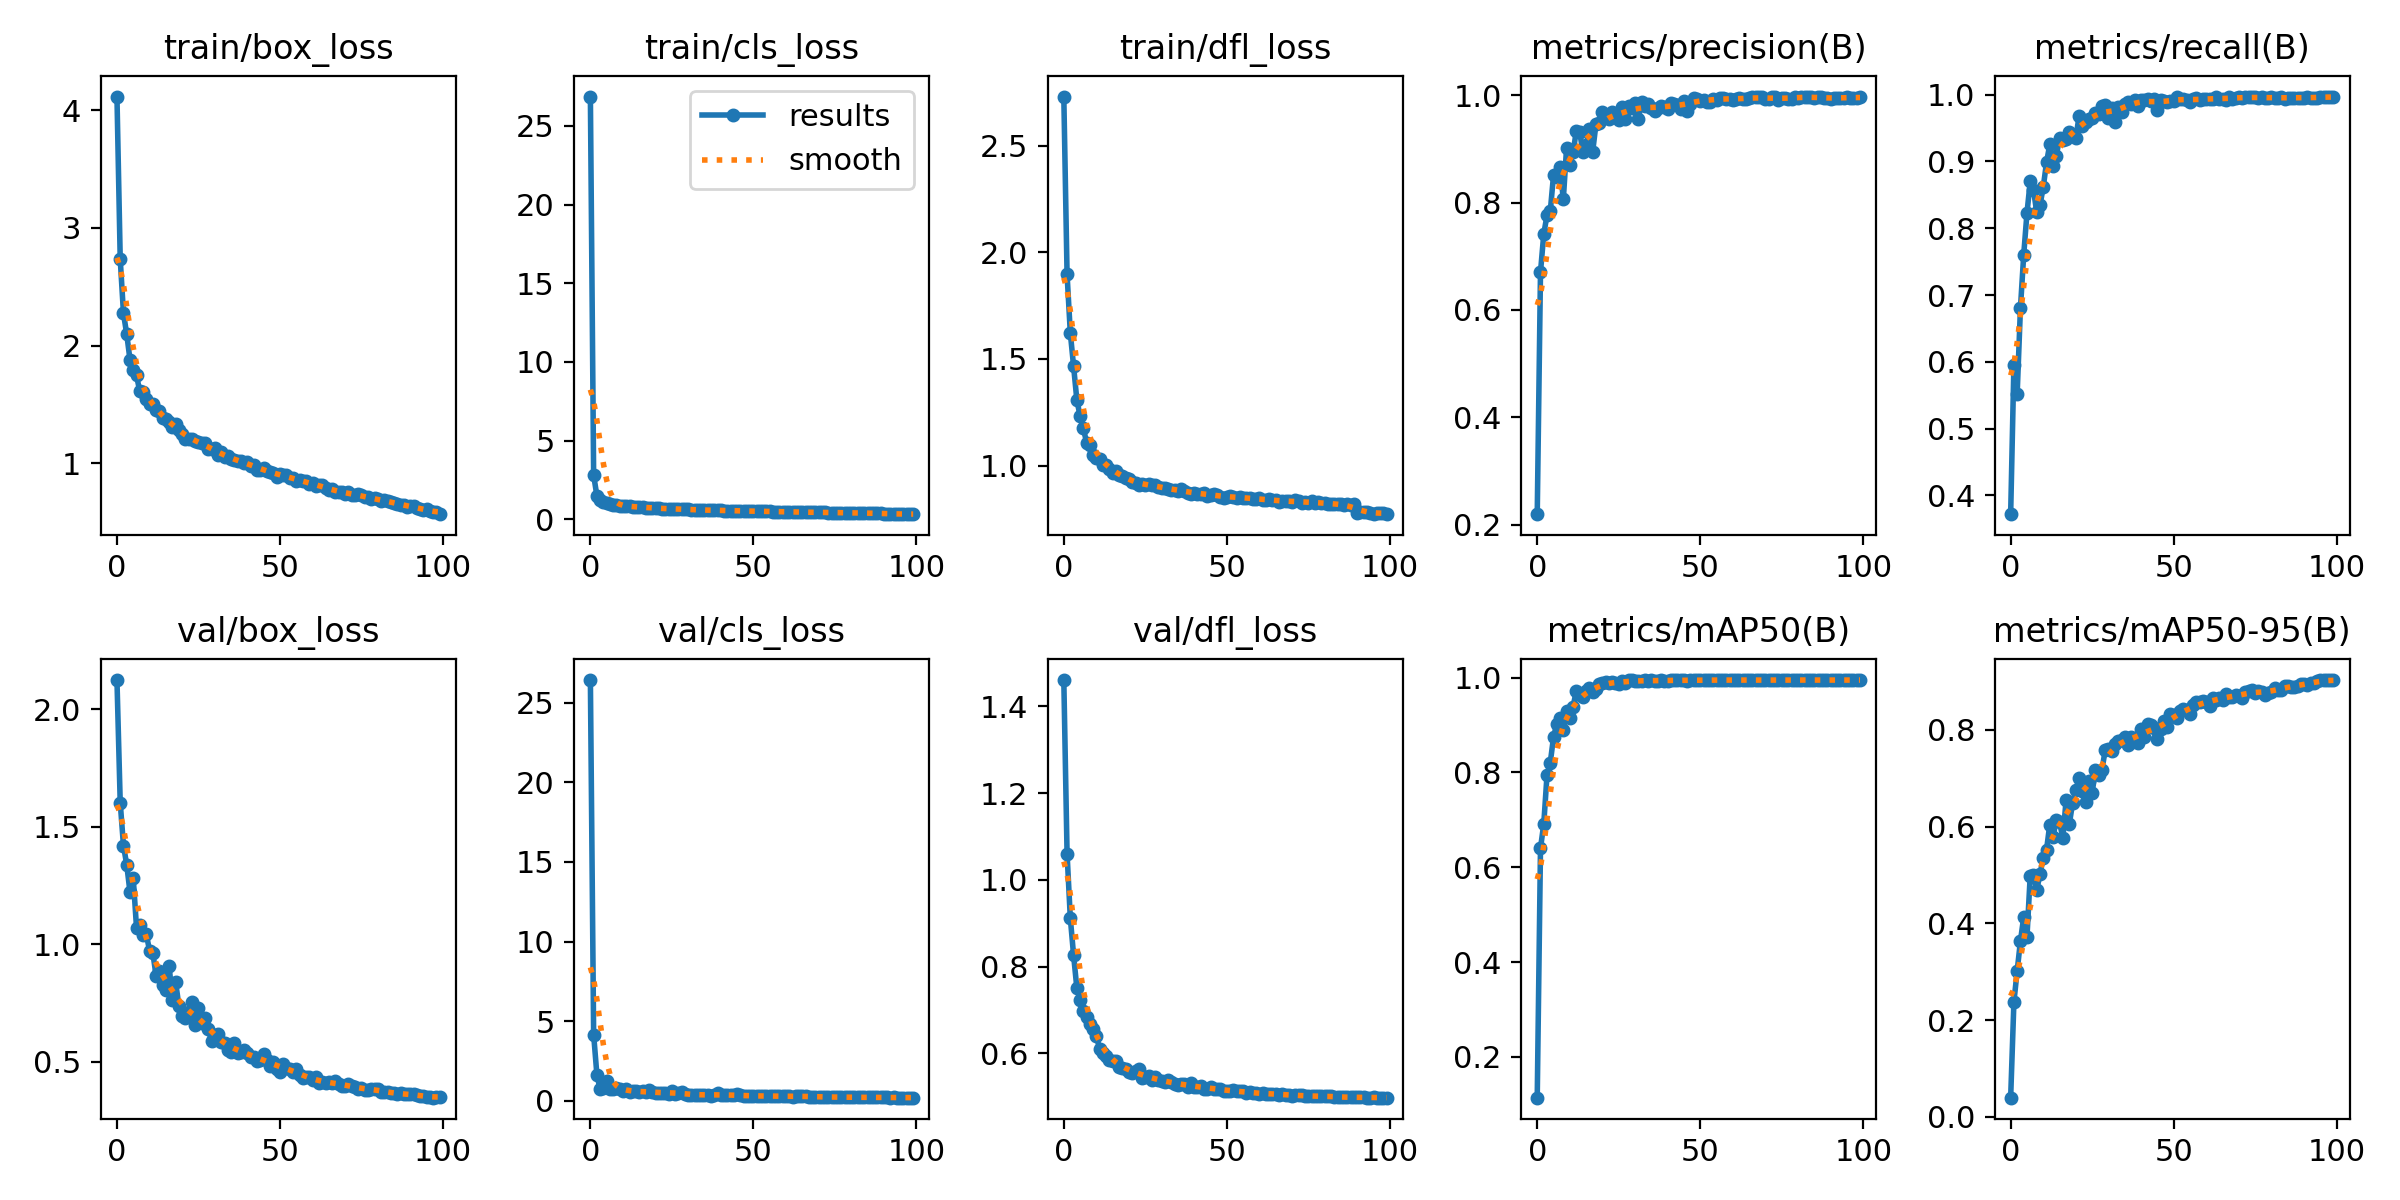

Data behind this chart, as committed beside it:
epoch, train/box_loss, train/cls_loss, train/dfl_loss, metrics/precision(B), metrics/recall(B), metrics/mAP50(B), metrics/mAP50-95(B), val/box_loss, val/cls_loss, val/dfl_loss, lr/pg0, lr/pg1, lr/pg2
0, 4.115, 26.87, 2.732, 0.2193, 0.372, 0.1142, 0.03934, 2.125, 26.42, 1.461, 0.0006649, 0.0006649, 0.0006649
1, 2.736, 2.803, 1.897, 0.6705, 0.5958, 0.6405, 0.2375, 1.604, 4.155, 1.06, 0.001318, 0.001318, 0.001318
2, 2.274, 1.492, 1.621, 0.7414, 0.5524, 0.6911, 0.302, 1.419, 1.636, 0.9114, 0.001959, 0.001959, 0.001959
3, 2.097, 1.211, 1.466, 0.7767, 0.6805, 0.7943, 0.3633, 1.338, 0.728, 0.826, 0.001941, 0.001941, 0.001941
4, 1.88, 1.088, 1.308, 0.7839, 0.7599, 0.8208, 0.4126, 1.222, 0.8277, 0.7503, 0.001941, 0.001941, 0.001941
5, 1.796, 1.038, 1.232, 0.8515, 0.8225, 0.8746, 0.3716, 1.281, 1.256, 0.7223, 0.001921, 0.001921, 0.001921
6, 1.749, 0.9916, 1.174, 0.8476, 0.8699, 0.9031, 0.4986, 1.071, 0.7743, 0.6983, 0.001901, 0.001901, 0.001901
7, 1.611, 0.9102, 1.107, 0.8661, 0.8575, 0.9155, 0.4994, 1.083, 0.7286, 0.6843, 0.001881, 0.001881, 0.001881
8, 1.609, 0.9134, 1.095, 0.8063, 0.8237, 0.8895, 0.4688, 1.039, 0.8023, 0.6682, 0.001861, 0.001861, 0.001861
9, 1.551, 0.876, 1.048, 0.9021, 0.8344, 0.9299, 0.5019, 1.043, 0.7696, 0.6565, 0.001842, 0.001842, 0.001842
10, 1.506, 0.8334, 1.035, 0.871, 0.8616, 0.9158, 0.5355, 0.9723, 0.638, 0.6405, 0.001822, 0.001822, 0.001822
11, 1.503, 0.8383, 1.033, 0.8936, 0.8983, 0.939, 0.5521, 0.9637, 0.725, 0.6088, 0.001802, 0.001802, 0.001802
12, 1.452, 0.8212, 1.004, 0.9343, 0.9254, 0.9728, 0.6044, 0.8655, 0.5604, 0.6006, 0.001782, 0.001782, 0.001782
13, 1.443, 0.8048, 1.004, 0.9326, 0.8927, 0.9639, 0.5779, 0.887, 0.5894, 0.5942, 0.001762, 0.001762, 0.001762
14, 1.388, 0.7798, 0.9828, 0.8947, 0.9082, 0.9597, 0.6143, 0.8258, 0.5992, 0.5839, 0.001743, 0.001743, 0.001743
15, 1.374, 0.7691, 0.9633, 0.9069, 0.9353, 0.9712, 0.6096, 0.8068, 0.5339, 0.581, 0.001723, 0.001723, 0.001723
16, 1.355, 0.7724, 0.9746, 0.9371, 0.9325, 0.9791, 0.5759, 0.9082, 0.5948, 0.583, 0.001703, 0.001703, 0.001703
17, 1.308, 0.749, 0.9542, 0.8949, 0.9328, 0.97, 0.6549, 0.7631, 0.5262, 0.5686, 0.001683, 0.001683, 0.001683
18, 1.337, 0.7462, 0.9506, 0.9458, 0.9444, 0.976, 0.606, 0.8378, 0.6784, 0.5658, 0.001663, 0.001663, 0.001663
19, 1.284, 0.7246, 0.9403, 0.948, 0.9398, 0.9859, 0.649, 0.7373, 0.5612, 0.5635, 0.001644, 0.001644, 0.001644
20, 1.249, 0.7114, 0.9364, 0.9691, 0.9346, 0.9877, 0.676, 0.6938, 0.5048, 0.5575, 0.001624, 0.001624, 0.001624
21, 1.211, 0.6885, 0.9213, 0.9625, 0.9684, 0.9916, 0.7002, 0.6864, 0.4758, 0.5533, 0.001604, 0.001604, 0.001604
22, 1.208, 0.6811, 0.9166, 0.9555, 0.9534, 0.9897, 0.6741, 0.7107, 0.5097, 0.559, 0.001584, 0.001584, 0.001584
23, 1.203, 0.6721, 0.9098, 0.9699, 0.9593, 0.9917, 0.6512, 0.753, 0.4895, 0.5628, 0.001564, 0.001564, 0.001564
24, 1.194, 0.6786, 0.9125, 0.9612, 0.9633, 0.9895, 0.6937, 0.6575, 0.4517, 0.5422, 0.001545, 0.001545, 0.001545
25, 1.183, 0.6687, 0.907, 0.9534, 0.9643, 0.9861, 0.6704, 0.7286, 0.633, 0.5462, 0.001525, 0.001525, 0.001525
26, 1.17, 0.6586, 0.9139, 0.9786, 0.9728, 0.9927, 0.717, 0.6658, 0.4313, 0.5466, 0.001505, 0.001505, 0.001505
27, 1.173, 0.6676, 0.9072, 0.9551, 0.9704, 0.9895, 0.7074, 0.6853, 0.5127, 0.5389, 0.001485, 0.001485, 0.001485
28, 1.124, 0.6305, 0.9082, 0.9809, 0.9833, 0.9941, 0.7172, 0.6389, 0.5514, 0.5444, 0.001465, 0.001465, 0.001465
29, 1.123, 0.6374, 0.8999, 0.9756, 0.9838, 0.994, 0.7585, 0.5886, 0.4172, 0.5379, 0.001446, 0.001446, 0.001446
30, 1.129, 0.6337, 0.8954, 0.9864, 0.9644, 0.9938, 0.7598, 0.6129, 0.3674, 0.5355, 0.001426, 0.001426, 0.001426
31, 1.073, 0.606, 0.8937, 0.9559, 0.9806, 0.992, 0.7557, 0.6163, 0.3975, 0.5336, 0.001406, 0.001406, 0.001406
32, 1.101, 0.6161, 0.891, 0.9875, 0.959, 0.9935, 0.7721, 0.5847, 0.3868, 0.5371, 0.001386, 0.001386, 0.001386
33, 1.052, 0.5891, 0.8872, 0.9795, 0.9812, 0.9943, 0.777, 0.5786, 0.3678, 0.5327, 0.001366, 0.001366, 0.001366
34, 1.062, 0.5992, 0.8868, 0.9831, 0.9739, 0.9939, 0.7798, 0.5503, 0.3747, 0.5287, 0.001347, 0.001347, 0.001347
35, 1.039, 0.5823, 0.8822, 0.9765, 0.9853, 0.9942, 0.7853, 0.5394, 0.3713, 0.5274, 0.001327, 0.001327, 0.001327
36, 1.028, 0.579, 0.8884, 0.9703, 0.9885, 0.9929, 0.7699, 0.5784, 0.3879, 0.53, 0.001307, 0.001307, 0.001307
37, 1.024, 0.5846, 0.8823, 0.9771, 0.9855, 0.9933, 0.7856, 0.5374, 0.3199, 0.5282, 0.001287, 0.001287, 0.001287
38, 1.017, 0.5707, 0.8723, 0.9807, 0.9915, 0.9945, 0.7808, 0.542, 0.3752, 0.5227, 0.001267, 0.001267, 0.001267
39, 1.006, 0.5647, 0.8679, 0.9783, 0.983, 0.9939, 0.7731, 0.5494, 0.4669, 0.5302, 0.001248, 0.001248, 0.001248
40, 1.015, 0.5733, 0.8729, 0.9745, 0.9924, 0.994, 0.8021, 0.5376, 0.3755, 0.5222, 0.001228, 0.001228, 0.001228
41, 0.9796, 0.5559, 0.8684, 0.9855, 0.9912, 0.9944, 0.7857, 0.5213, 0.3452, 0.5211, 0.001208, 0.001208, 0.001208
42, 0.9877, 0.5562, 0.8677, 0.9831, 0.9927, 0.9944, 0.8118, 0.5176, 0.3473, 0.5241, 0.001188, 0.001188, 0.001188
43, 0.9466, 0.5436, 0.8728, 0.9827, 0.9906, 0.9944, 0.8094, 0.5044, 0.3574, 0.5167, 0.001168, 0.001168, 0.001168
44, 0.9449, 0.5473, 0.8586, 0.9747, 0.9937, 0.9942, 0.8044, 0.5058, 0.3593, 0.5175, 0.001149, 0.001149, 0.001149
45, 0.9617, 0.5536, 0.8594, 0.9898, 0.9763, 0.9945, 0.7821, 0.5304, 0.4046, 0.5232, 0.001129, 0.001129, 0.001129
46, 0.9321, 0.533, 0.8662, 0.9717, 0.9921, 0.994, 0.8011, 0.5067, 0.3421, 0.5181, 0.001109, 0.001109, 0.001109
47, 0.9308, 0.5356, 0.8627, 0.9837, 0.991, 0.9947, 0.8196, 0.4826, 0.3184, 0.5179, 0.001089, 0.001089, 0.001089
48, 0.9191, 0.5223, 0.8535, 0.996, 0.9883, 0.9949, 0.8059, 0.5002, 0.2923, 0.5183, 0.001069, 0.001069, 0.001069
49, 0.8867, 0.5118, 0.849, 0.9933, 0.9906, 0.9948, 0.8336, 0.4696, 0.3259, 0.5124, 0.00105, 0.00105, 0.00105
50, 0.9106, 0.5148, 0.8504, 0.9899, 0.9903, 0.9947, 0.8315, 0.4566, 0.3153, 0.5128, 0.00103, 0.00103, 0.00103
51, 0.898, 0.5126, 0.8548, 0.9915, 0.9968, 0.9948, 0.8239, 0.491, 0.3116, 0.5138, 0.00101, 0.00101, 0.00101
52, 0.9014, 0.5107, 0.8542, 0.9885, 0.9937, 0.9945, 0.8387, 0.4721, 0.3049, 0.5143, 0.0009902, 0.0009902, 0.0009902
53, 0.88, 0.5036, 0.8484, 0.9885, 0.9938, 0.9948, 0.8435, 0.4706, 0.282, 0.5119, 0.0009704, 0.0009704, 0.0009704
54, 0.877, 0.5081, 0.8542, 0.9942, 0.9923, 0.9949, 0.8418, 0.4556, 0.3246, 0.5119, 0.0009506, 0.0009506, 0.0009506
55, 0.8493, 0.5005, 0.8497, 0.992, 0.9885, 0.9948, 0.8322, 0.4664, 0.2942, 0.512, 0.0009308, 0.0009308, 0.0009308
56, 0.8565, 0.4917, 0.8459, 0.9954, 0.9927, 0.995, 0.851, 0.4428, 0.3125, 0.5087, 0.000911, 0.000911, 0.000911
57, 0.8534, 0.4899, 0.8464, 0.9942, 0.9944, 0.9949, 0.8576, 0.4299, 0.292, 0.5095, 0.0008912, 0.0008912, 0.0008912
58, 0.8497, 0.483, 0.8425, 0.9933, 0.9914, 0.9949, 0.8572, 0.435, 0.2847, 0.5092, 0.0008714, 0.0008714, 0.0008714
59, 0.8235, 0.4769, 0.8433, 0.9942, 0.9933, 0.995, 0.8589, 0.434, 0.2888, 0.5093, 0.0008516, 0.0008516, 0.0008516
... 40 more rows
